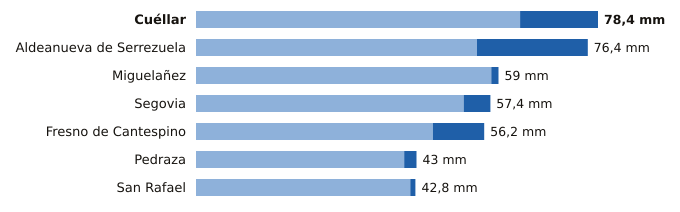

The table this chart was drawn from, first rows:
estacion, provincia, indicativo, mm_6_dias_anteriores, mm_hoy, mm_7_dias, horas_de_hoy
Cuéllar, Segovia, 2192C, 63.2, 15.2, 78.4, 16
Aldeanueva de Serrezuela, Segovia, 2140A, 54.8, 21.6, 76.4, 18
Miguelañez, Segovia, 2482B, 57.6, 1.4, 59.0, 14
Segovia, Segovia, 2465, 52.2, 5.2, 57.4, 18
Fresno de Cantespino, Segovia, 2135A, 46.2, 10.0, 56.2, 15
Pedraza, Segovia, 2182C, 40.6, 2.4, 43.0, 17
San Rafael, Segovia, 2471Y, 41.8, 1.0, 42.8, 16
